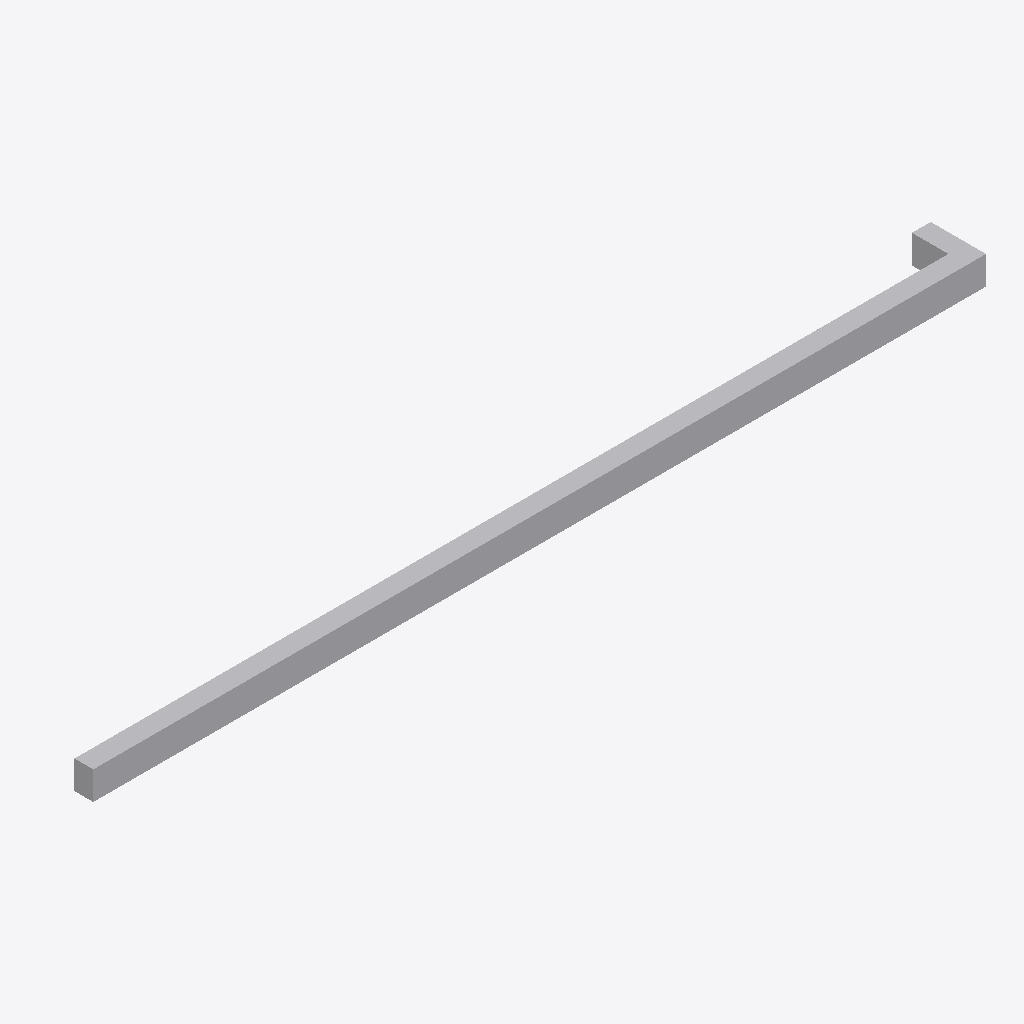
Isometric view of an IFC building model (IFC-SPF (STEP), schema IFC4, length unit millimetre), seen from the south-west, elements coloured by IFC class: 1 other element (light grey).
Extent 3.8 m × 0.2 m × 0.1 m (x, y, z). Elements (1): 1 IfcBuildingElementProxy.

HEADER;
FILE_DESCRIPTION(('ViewDefinition [CoordinationView]'),'2;1');
FILE_NAME('','2025-04-16T18:47:05',(),(),'IfcOpenShell 0.7.0','IfcOpenShell 0.7.0','');
FILE_SCHEMA(('IFC4'));
ENDSEC;
DATA;
#1=IFCPROJECT('03QsKdx$v4ZR_tcct$vRdu',$,'My Project',$,$,$,$,(#64),#45);
#259=IFCSITE('0N$vafWWjExhEAQYDrovR$',#258,'My Site',$,$,$,$,$,$,$,$,$,$,$);
#257=IFCBUILDINGELEMENTPROXY('32RFhYsunBN9t8JT49fwSU',#51,$,$,$,#268,#256,$,$);
ENDSEC;
